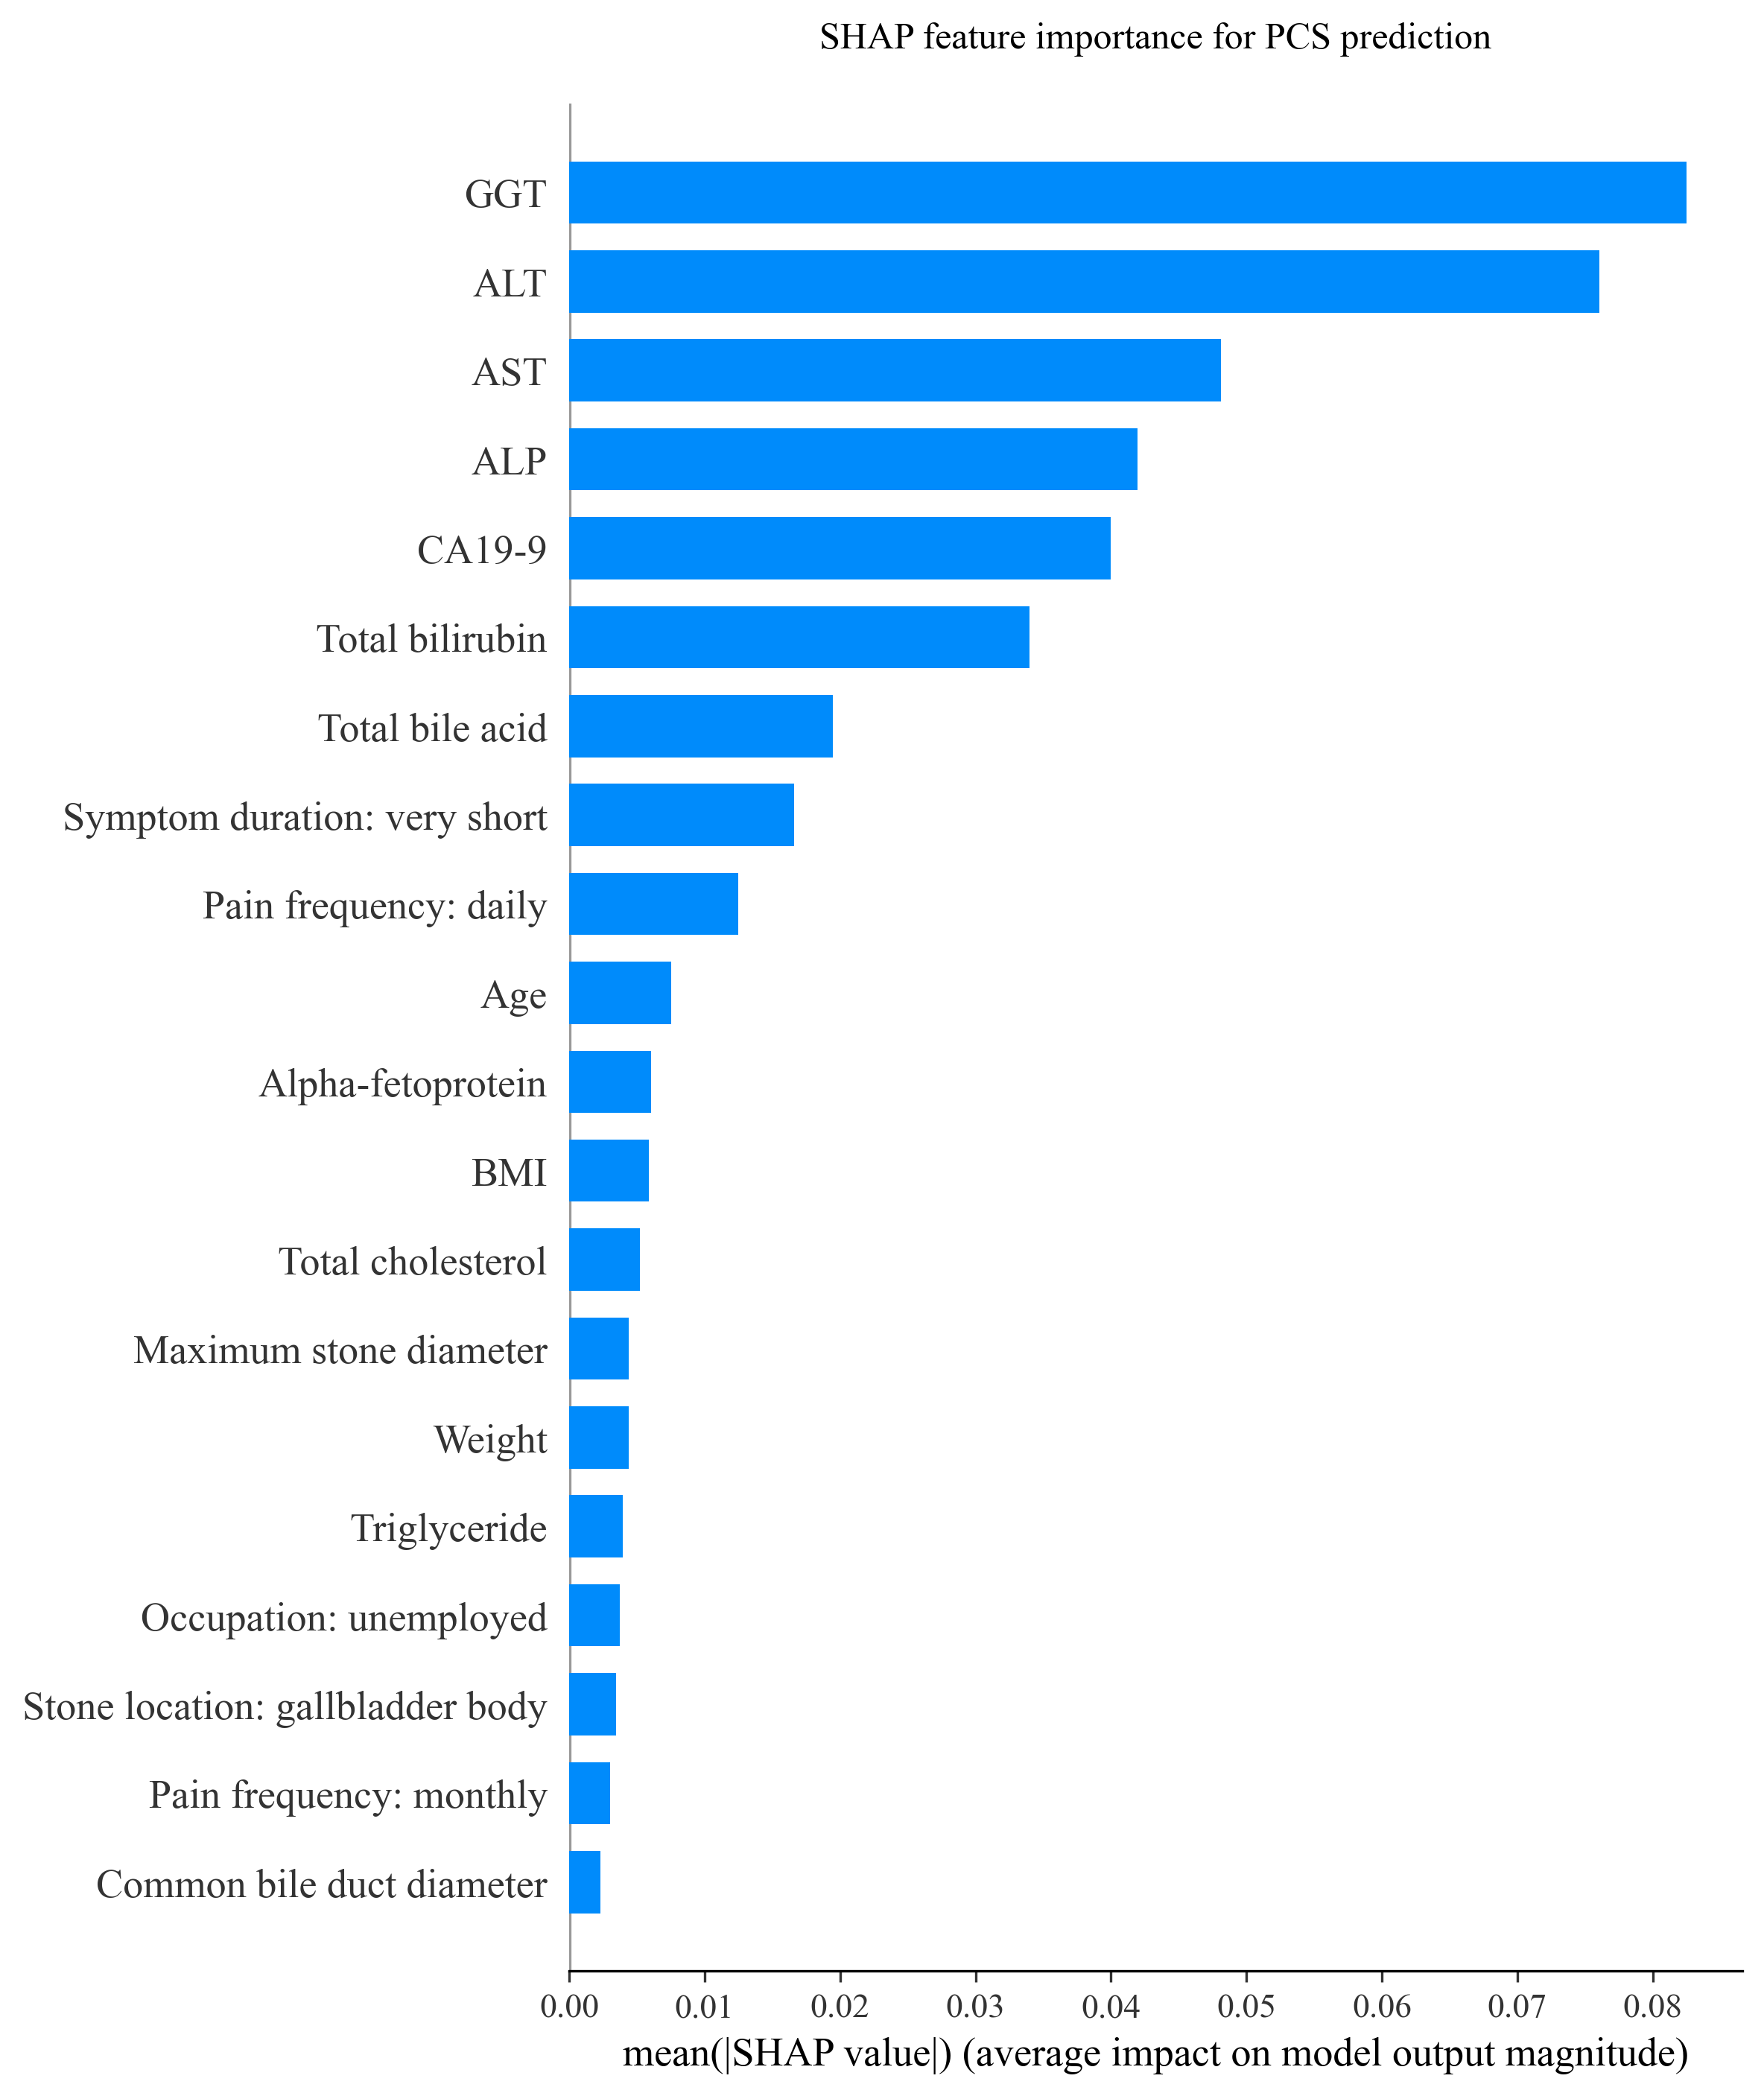

Source data for this figure (header and first rows):
feature, mean_abs_shap, mean_shap, rank, original_variable, display_feature_name, display_name
ggt, 0.08247, -0.03796, 1, ggt, GGT, GGT
alt, 0.07607, -0.03543, 2, alt, ALT, ALT
ast, 0.04812, -0.02298, 3, ast, AST, AST
alp, 0.04199, -0.01769, 4, alp, ALP, ALP
ca199, 0.04, -0.01491, 5, ca199, CA19-9, CA19-9
total_bilirubin, 0.03401, -0.01621, 6, total_bilirubin, Total bilirubin, Total bilirubin
total_bile_acid, 0.01946, -0.01161, 7, total_bile_acid, Total bile acid, Total bile acid
symptom_duration_very_short, 0.01662, -0.003794, 8, symptom_duration, Symptom duration: very short, Symptom duration
pain_frequency_daily, 0.01248, -0.002418, 9, pain_frequency, Pain frequency: daily, Pain frequency
age, 0.00755, -0.003038, 10, age, Age, Age
alpha_fetoprotein, 0.006054, -0.002424, 11, alpha_fetoprotein, Alpha-fetoprotein, Alpha-fetoprotein
bmi, 0.005879, -0.002937, 12, bmi, BMI, BMI
total_cholesterol, 0.005236, -0.003493, 13, total_cholesterol, Total cholesterol, Total cholesterol
max_stone_diameter_mm, 0.004407, -0.002408, 14, max_stone_diameter_mm, Maximum stone diameter, Maximum stone diameter
weight_kg, 0.004384, -0.002521, 15, weight_kg, Weight, Weight
triglyceride, 0.003937, -0.002688, 16, triglyceride, Triglyceride, Triglyceride
occupation_unemployed, 0.003751, -0.0007405, 17, occupation, Occupation: unemployed, Occupation
stone_location_gallbladder_body, 0.003462, -0.0007592, 18, stone_location, Stone location: gallbladder body, Stone location
pain_frequency_monthly, 0.003026, -0.0002928, 19, pain_frequency, Pain frequency: monthly, Pain frequency
common_bile_duct_diameter_mm, 0.002296, -0.0008207, 20, common_bile_duct_diameter_mm, Common bile duct diameter, Common bile duct diameter
meal_related_pain, 0.002073, -0.0004824, 21, meal_related_pain, Meal-related pain, Meal-related pain
height_cm, 0.002041, -0.001562, 22, height_cm, Height, Height
education_level_junior_high_or_below, 0.001962, -0.0002251, 23, education_level, Education level: junior high or below, Education level
smoking, 0.001956, -0.000444, 24, smoking, Smoking, Smoking
symptom_duration_long, 0.001531, -8.824450283266491e-05, 25, symptom_duration, Symptom duration: long, Symptom duration
pain_frequency_none, 0.001267, -0.0001529, 26, pain_frequency, Pain frequency: none, Pain frequency
abdominal_pain, 0.001206, -8.554553540000872e-05, 27, abdominal_pain, Abdominal pain, Abdominal pain
stone_location_distal_common_bile_duct, 0.001134, -0.0004258, 28, stone_location, Stone location: distal common bile duct, Stone location
stone_location_gallbladder_fundus, 0.001091, -0.0003005, 29, stone_location, Stone location: gallbladder fundus, Stone location
hyperlipidemia, 0.001089, -0.000221, 30, hyperlipidemia, Hyperlipidemia, Hyperlipidemia
symptom_duration_none, 0.001059, -7.967834149810255e-05, 31, symptom_duration, Symptom duration: none, Symptom duration
symptom_duration_short, 0.0008998, -0.0003496, 32, symptom_duration, Symptom duration: short, Symptom duration
pain_frequency_weekly, 0.0008243, -0.0001923, 33, pain_frequency, Pain frequency: weekly, Pain frequency
occupation_manual_labor, 0.0007866, -0.000254, 34, occupation, Occupation: manual labor, Occupation
fatty_liver, 0.0007606, -0.0001362, 35, fatty_liver, Fatty liver, Fatty liver
hypertension, 0.0007542, -0.0003624, 36, hypertension, Hypertension, Hypertension
occupation_mental_labor, 0.0007041, -0.0001982, 37, occupation, Occupation: mental labor, Occupation
prior_abdominal_surgery, 0.0006761, -7.009542953804692e-05, 38, prior_abdominal_surgery, Prior abdominal surgery, Prior abdominal surgery
radiating_pain, 0.0006746, -0.0005074, 39, radiating_pain, Radiating pain, Radiating pain
sex_female, 0.0006321, -0.0002901, 40, sex, Sex: female, Sex
education_level_college_or_above, 0.0005191, -9.530250437502391e-05, 41, education_level, Education level: college or above, Education level
symptom_duration_medium, 0.0005164, -0.0001877, 42, symptom_duration, Symptom duration: medium, Symptom duration
sex_male, 0.000514, -0.0003514, 43, sex, Sex: male, Sex
diabetes, 0.000503, -2.298683388417611e-05, 44, diabetes, Diabetes, Diabetes
alcohol_use, 0.0004259, -0.0001728, 45, alcohol_use, Alcohol use, Alcohol use
stone_number_multiple, 0.0003584, -0.0001535, 46, stone_number, Stone number: multiple, Stone number
gallbladder_wall_thickening, 0.0003547, -0.0001136, 47, gallbladder_wall_thickening, Gallbladder wall thickening, Gallbladder wall thickening
pain_frequency_occasional, 0.000341, -0.0001262, 48, pain_frequency, Pain frequency: occasional, Pain frequency
stone_number_no_stone, 0.0003022, -1.871869570731729e-05, 49, stone_number, Stone number: no stone, Stone number
stone_location_none, 0.0002767, -9.230534170926595e-05, 50, stone_location, Stone location: none, Stone location
stone_number_single, 0.0002274, -2.686206627928241e-05, 51, stone_number, Stone number: single, Stone number
education_level_high_school, 0.0001399, -7.013374781544848e-05, 52, education_level, Education level: high school, Education level
stone_location_gallbladder_neck, 3.627798824931153e-05, -2.153815709265099e-05, 53, stone_location, Stone location: gallbladder neck, Stone location
stone_location_cystic_duct, 0.0, 0.0, 54, stone_location, Stone location: cystic duct, Stone location
anxiety_depression, 0.0, 0.0, 55, anxiety_depression, Anxiety/depression, Anxiety/depression
stone_location_left_intrahepatic_bile_du…, 0.0, 0.0, 56, stone_location, Stone location: left intrahepatic bile d…, Stone location
gallbladder_atrophy, 0.0, 0.0, 57, gallbladder_atrophy, Gallbladder atrophy, Gallbladder atrophy
